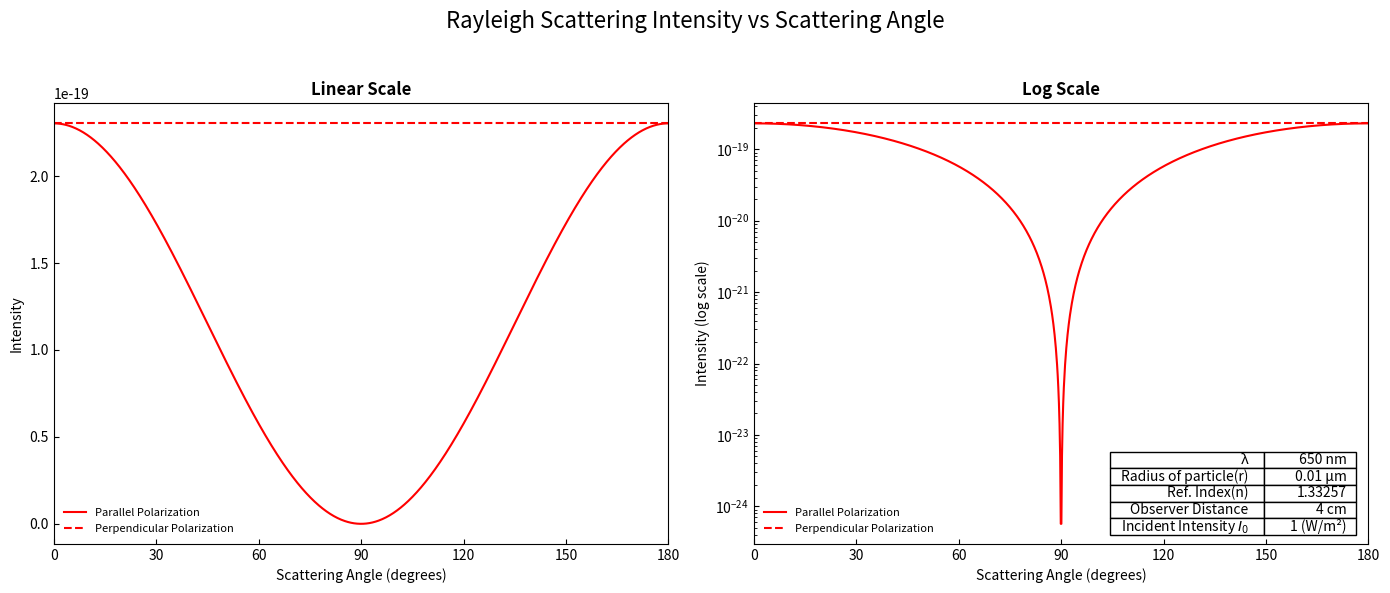

Write the Python code that produced this figure.
import numpy as np
import matplotlib.pyplot as plt

def plot_rayleigh_scattering_intensity(lambda_nm, I_0, r_um, n, d_cm):
    """
    This function plots the graph between scattering angle and Intensity .\n
    **Note: Radius of particle r should not be greater than the wavelength of light λ**\n
    Input the parameters in the following format -\n
    Args:
        lambda_nm : Wavelength of light in nanometers
        r_um : Radius of the particle in micrometers
        n : Refractive index
        I_0 : Input intensity of light 
        d_cm : distance between scattering particle and observing point in cm.
    """
    # Convert input parameters to SI units
    lambda_m = lambda_nm * 1e-9
    r = r_um * 1e-6
    d = d_cm * 1e-2

    # Condition for Rayleigh scattering
    if r >= lambda_m:
        raise ValueError("Rayleigh scattering condition not satisfied.\n Radius of particle r should not be greater than the wavelength of light λ")

    # Scattering angles in degrees (from 0 to 180 degrees)
    theta_degrees = np.linspace(0, 180, 1000)

    # Convert scattering angles from degrees to radians
    theta_radians = np.deg2rad(theta_degrees)

    # Calculate the Rayleigh scattering intensity for each scattering angle
    intensity_parallel = I_0 * (16 * np.pi**4 * r**6 / (lambda_m**4 * d**2)) * ((n**2 - 1) / (n**2 + 2))**2 * (np.cos(theta_radians))**2
    intensity_perpendicular = I_0 * (16 * np.pi**4 * r**6 / (lambda_m**4 * d**2)) * ((n**2 - 1) / (n**2 + 2))**2
    intensity_perpendicular = np.full_like(theta_degrees, intensity_perpendicular)

    # Create a figure with two subplots
    fig, axs = plt.subplots(1, 2, figsize=(14, 6))
    fig.suptitle('Rayleigh Scattering Intensity vs Scattering Angle', fontsize=16)

    # Plot the linear scale intensity in the first subplot
    axs[0].plot(theta_degrees, intensity_parallel, color='red', label='Parallel Polarization')
    axs[0].plot(theta_degrees, intensity_perpendicular, color='red', linestyle='--', label='Perpendicular Polarization')
    axs[0].set_xlabel('Scattering Angle (degrees)')
    axs[0].set_ylabel('Intensity')
    axs[0].set_xlim(0, 180)
    axs[0].set_xticks(np.arange(0, 181, 30))
    axs[0].tick_params(which='both', direction='in')
    axs[0].set_title('Linear Scale', fontweight='bold')
    axs[0].legend(loc='lower left',frameon=False, prop={'size': 8})
    axs[0].grid(False)

    # Plot the log scale intensity in the second subplot
    axs[1].plot(theta_degrees, intensity_parallel, color='r', label='Parallel Polarization')
    axs[1].plot(theta_degrees, intensity_perpendicular, color='r', linestyle='--', label='Perpendicular Polarization')
    axs[1].set_xlabel('Scattering Angle (degrees)')
    axs[1].set_ylabel('Intensity (log scale)')
    axs[1].set_yscale('log')  # Set the y-axis to log scale
    axs[1].set_xlim(0, 180)
    axs[1].set_xticks(np.arange(0, 181, 30))
    axs[1].tick_params(which='both', direction='in')
    axs[1].set_title('Log Scale', fontweight='bold')
    axs[1].legend(loc='lower left',frameon=False, prop={'size': 8})
    axs[1].grid(False)

    plt.tight_layout(rect=[0, 0, 1, 0.95])

    # columnLabels = ['Input Parameters', 'Values']
    tableValues = [
        ['λ', f' {lambda_nm} nm'],
        ['Radius of particle(r)', f'{r_um} μm'],
        ['Ref. Index(n)', n],
        ['Observer Distance', f'{d_cm} cm'],
        ['Incident Intensity $I_0$', f'{I_0} (W/m\u00B2)']
    ]
    my_table = axs[1].table(cellText=tableValues,
                            colWidths=[0.25, 0.15],
                            # colLabels=columnLabels,
                            loc='lower right')

    plt.show()

# Example usage:
lambda_nm = 650
r_um = 0.01
n = 1.33257
I_0 = 1
d_cm = 4

plot_rayleigh_scattering_intensity(lambda_nm, I_0, r_um, n, d_cm)
